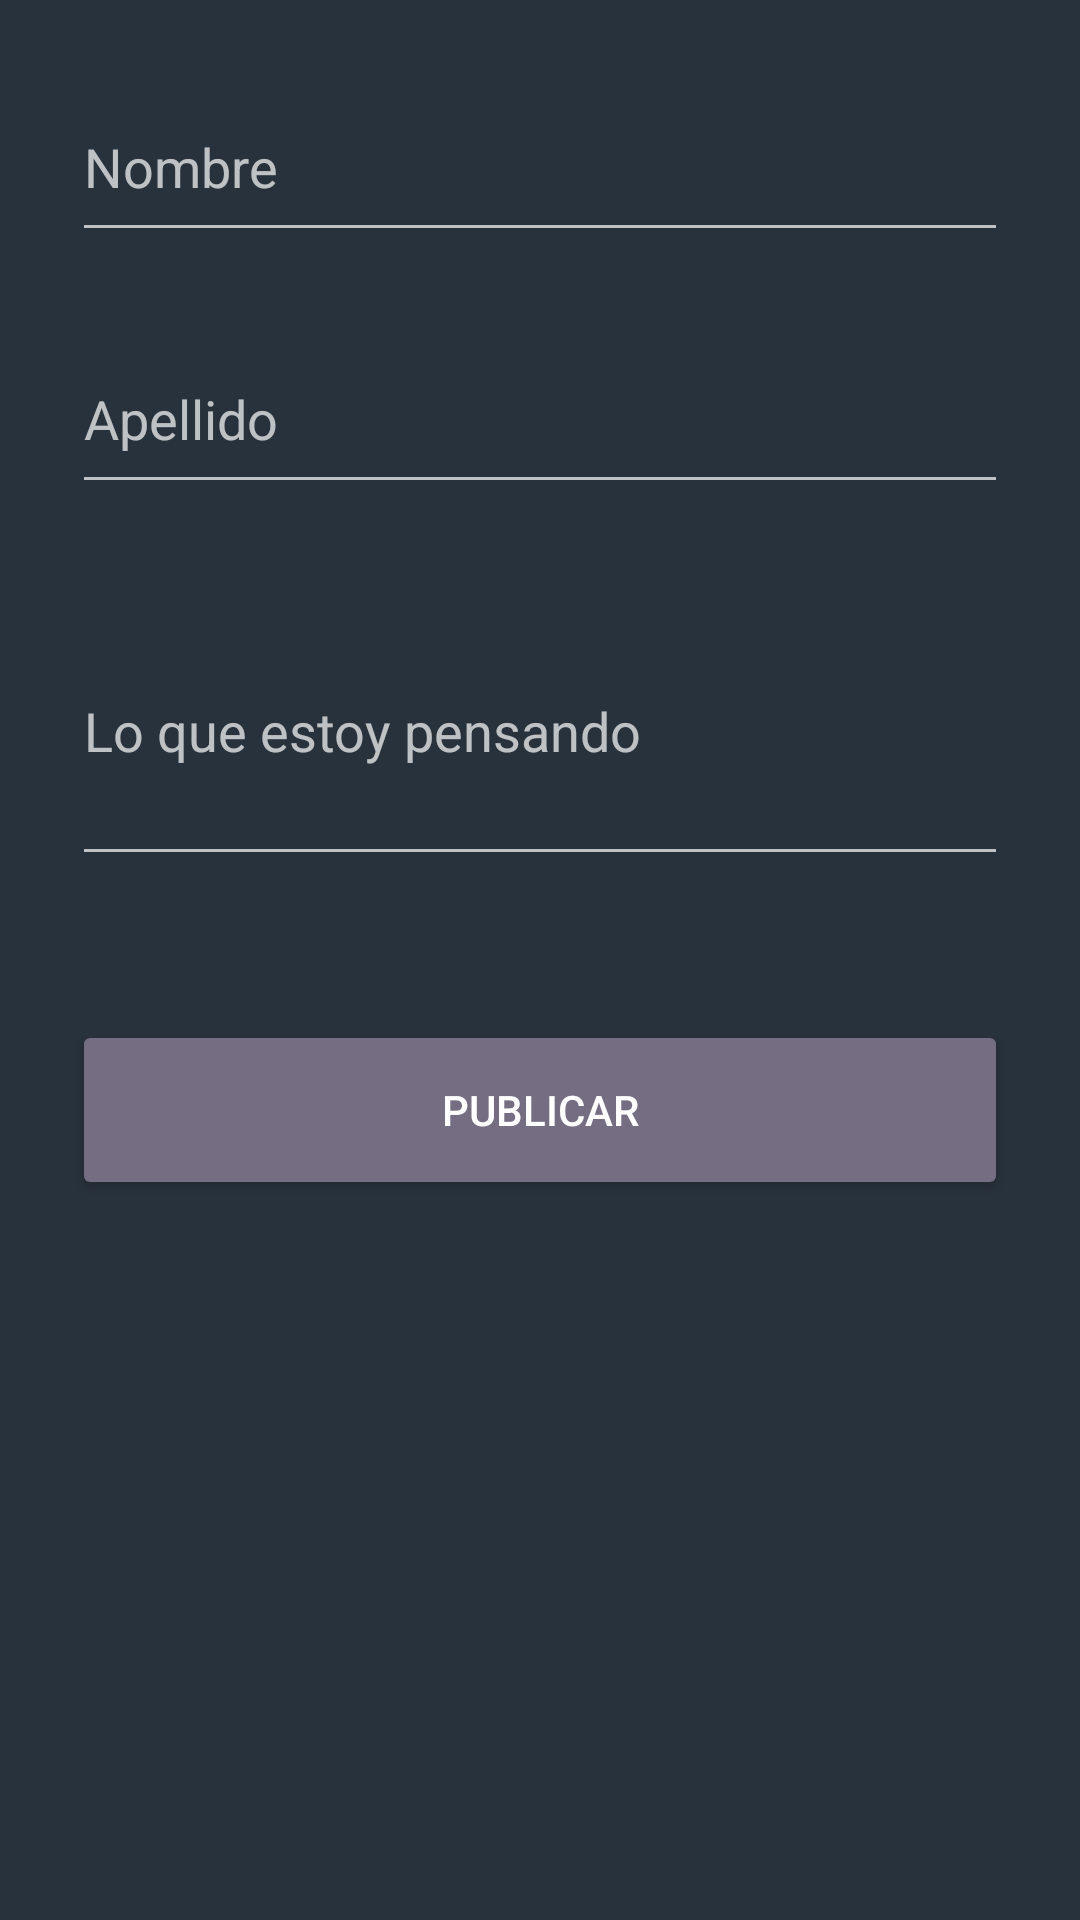

Android layout source for this screen:
<!-- AndroidManifest.xml: application theme Theme.Design.NoActionBar -->
<!-- res/layout/activity_new_publication.xml -->
<?xml version="1.0" encoding="utf-8"?>
<androidx.constraintlayout.widget.ConstraintLayout xmlns:android="http://schemas.android.com/apk/res/android"
    xmlns:app="http://schemas.android.com/apk/res-auto"
    xmlns:tools="http://schemas.android.com/tools"
    android:layout_width="match_parent"
    android:layout_height="match_parent"
    android:background="#28323c"
    tools:context=".newPublication">

    <LinearLayout
        android:layout_width="match_parent"
        android:layout_height="match_parent"
        android:orientation="vertical"
        android:layout_margin="24dp"
        app:layout_constraintBottom_toBottomOf="parent"
        app:layout_constraintEnd_toEndOf="parent"
        app:layout_constraintStart_toStartOf="parent"
        app:layout_constraintTop_toTopOf="parent"
        >
        d:layout_marginBottom="24dp"
            />

        <EditText
            android:id="@+id/nombreInput"
            android:layout_width="match_parent"
            android:layout_height="60dp"
            android:hint="Nombre"
            android:inputType="text"
            android:layout_marginBottom="24dp"
            />
        <EditText
            android:id="@+id/apellidoInput"
            android:layout_width="match_parent"
            android:layout_height="60dp"
            android:hint="Apellido"
            android:inputType="text"
            android:layout_marginBottom="24dp"
            />
        <EditText
            android:id="@+id/publicacionInput"
            android:layout_width="match_parent"
            android:layout_height="100dp"
            android:hint="Lo que estoy pensando"
            android:inputType="text"
            android:layout_marginBottom="24dp"
            />
        <Space
            android:layout_width="match_parent"
            android:layout_height="24dp"/>
        <Button
            android:id="@+id/publicar"
            android:layout_width="match_parent"
            android:layout_height="60dp"
            android:backgroundTint="#756e83"
            android:text="Publicar"
            />
    </LinearLayout>
</androidx.constraintlayout.widget.ConstraintLayout>
<!-- resources referenced by this layout -->
<resources>

</resources>
